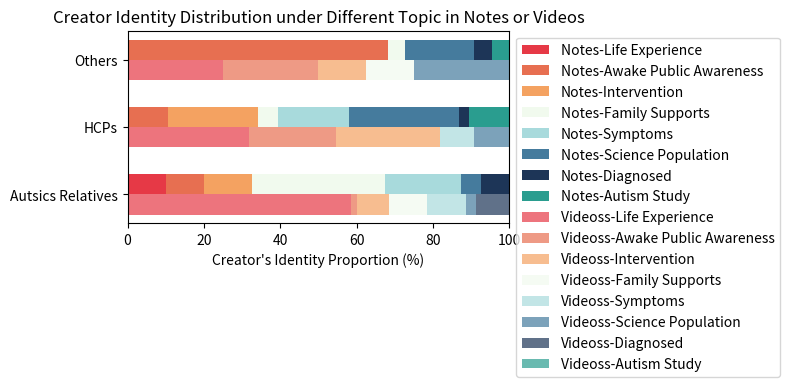

Source code (Python):
import pandas as pd
import numpy as np
import matplotlib.pyplot as plt
import seaborn as sns

data_notes = {
    'Life Experience': [4, 0, 0], 
    'Awake Public Awareness' :[4, 4, 15], 
    'Intervention' : [5, 9, 0], 
    'Family Supports' : [14, 2, 1], 
    'Symptoms': [8, 7, 0], 
    'Science Population': [2, 11, 4], 
    'Diagnosed': [3, 1, 1], 
    'Autism Study': [0, 4, 1],

}

data_videos = {
    'Life Experience' : [41, 7, 2], 
    'Awake Public Awareness': [1, 5, 2], 
    'Intervention': [6, 6, 1], 
    'Family Supports': [7, 0, 1], 
    'Symptoms': [7, 2, 0], 
    'Science Population': [2, 2, 2], 
    'Diagnosed': [6, 0, 0], 
    'Autism Study': [0, 0, 0],

}

# 创建DataFrame
df_notes = pd.DataFrame(data_notes, index=['Autsics Relatives', 'HCPs', 'Others'])
df_videos = pd.DataFrame(data_videos, index=['Autsics Relatives', 'HCPs', 'Others'])

# 设置颜色列表
#colors = sns.color_palette("muted").as_hex()
colors = ['#E63946', '#E76F51', '#F4A261', '#F1FAEE', '#A8DADC', '#457B9D', '#1D3557', '#2A9D8F']

# 计算每个柱子的百分比
bars_height_notes = df_notes.div(df_notes.sum(axis=1), axis=0) * 100
bars_height_videos = df_videos.div(df_videos.sum(axis=1), axis=0) * 100

# 绘制横向百分比堆积图
fig, ax = plt.subplots()
y = np.arange(len(df_notes.index))
height = 0.3  # 柱子高度

# 绘制notes的柱子
left_notes = np.zeros(len(df_notes.index))
for i, col in enumerate(df_notes.columns):
    ax.barh(y + height / 2, bars_height_notes[col], height, left=left_notes, label=f"Notes-{col}", color=colors[i])
    left_notes += bars_height_notes[col]

# 绘制videos的柱子
left_videos = np.zeros(len(df_videos.index))
for i, col in enumerate(df_videos.columns):
    ax.barh(y - height / 2, bars_height_videos[col], height, left=left_videos, label=f"Videoss-{col}",color=colors[i], alpha=0.7)
    left_videos += bars_height_videos[col]

# 设置纵轴刻度和标签
ax.set_yticks(y)
ax.set_yticklabels(df_notes.index)

# 设置图表标题和标签
plt.title('Creator Identity Distribution under Different Topic in Notes or Videos')
plt.xlabel("Creator's Identity Proportion (%)")

# 添加图例
handles, labels = ax.get_legend_handles_labels()
ax.legend(handles, labels, bbox_to_anchor=(1, 1), loc='upper left')

# 调整布局，以避免图例和图表重叠
plt.tight_layout(rect=[0, 0, 1.25, 0.6])

# 显示图表
plt.show()

